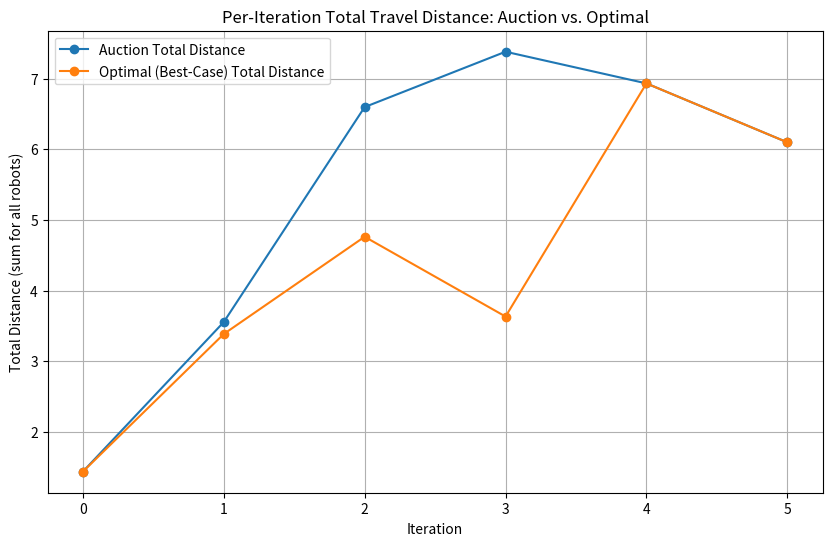
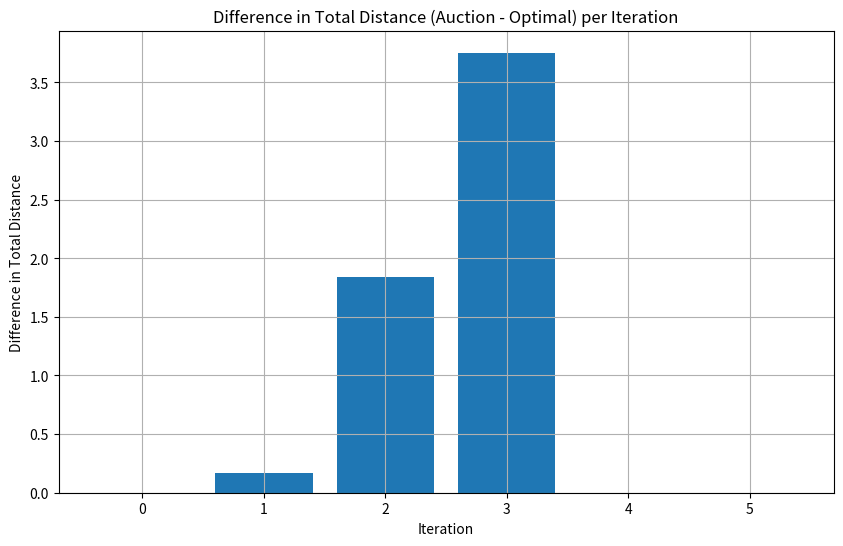

Here is the Python script that generated these plots, in order:
import numpy as np
import pandas as pd
import matplotlib.pyplot as plt
import networkx as nx
from scipy.optimize import linear_sum_assignment

# No communication 
# The probabilities 
# robots with different perspectives
# Robot i has a different probabilities for each node 

# Euclidean distance
def euclidean_distance(p1, p2):
    return np.sqrt((p1[0] - p2[0])**2 + (p1[1] - p2[1])**2)
#create a function that returns a radnom position of m targets
def random_positions(m, area_scale):
    return {i: (np.random.uniform(0, area_scale), np.random.uniform(0, area_scale))
                       for i in range(m)}

# Dynamic auction simulation with optimal comparison at each iteration.
def run_dynamic_auction_with_optimal(n_nodes, n_robots, area_scale, verbose=False):
    # Generate positions for nodes and assign random values to compute probabilities.
    node_positions = {i: (np.random.uniform(0, area_scale), np.random.uniform(0, area_scale))
                      for i in range(n_nodes)}
    node_values = {i: np.random.uniform(0.1, 1.0) for i in range(n_nodes)}
    total_value = sum(node_values.values())
    node_probabilities = {i: node_values[i] / total_value for i in range(n_nodes)}
    
    # Generate starting positions for robots.
    robot_positions = {r: (np.random.uniform(0, area_scale), np.random.uniform(0, area_scale))
                       for r in range(n_robots)}
    
    available_nodes = set(range(n_nodes))
    robot_paths = {r: [] for r in range(n_robots)}
    # Current positions (will be updated as robots move).
    robot_current_positions = robot_positions.copy()
    
    # To record details per iteration.
    comparison_tables = []      # One table per iteration comparing Auction vs Optimal.
    auction_total_per_iter = [] # Sum of auction distances per iteration.
    optimal_total_per_iter = [] # Sum of optimal (best-case) distances per iteration.
    iteration = 0
    
    # Continue until there are no more available nodes
    # (or if there aren’t enough nodes for all robots, we break).
    while available_nodes and len(available_nodes) >= n_robots:
        if verbose:
            print(f"\n--- Iteration {iteration} ---")
        
        # === Compute the Optimal (Best-Case) Assignment for This Iteration ===
        #  The optimal could be determitistic (e.g., Hungarian algorithm) or probabilistic.
        available_nodes_list = list(available_nodes)
        cost_matrix_opt = np.zeros((n_robots, len(available_nodes_list)))
        for r in range(n_robots):
            for j, node in enumerate(available_nodes_list):
                cost_matrix_opt[r, j] = euclidean_distance(robot_current_positions[r], node_positions[node])
        # Using the Hungarian algorithm for the optimal assignment:
        row_ind, col_ind = linear_sum_assignment(cost_matrix_opt)
        optimal_assignments = {}
        for idx, r in enumerate(row_ind):
            node_opt = available_nodes_list[col_ind[idx]]
            distance_opt = cost_matrix_opt[r, col_ind[idx]]
            optimal_assignments[r] = (node_opt, distance_opt)
            if verbose:
                print(f"Optimal for Robot {r}: Node {node_opt} at distance {distance_opt:.2f}")
        
        # === Dynamic Auction Assignment for This Iteration ===
        # Each robot builds its candidate list (node, distance, probability, bid).
        # different optimals. 
        # Here they have communication
        # Full knowledge with probabilities, full knowsledge without probabilities, partial knowledge. 
        # Tk (FK) <= Tk (FP) <= Pk (FP) <= Pk (FK)
        #  FP: Full Probabilities, FK: Full Knowledge, Pk: Partial Knowledge
        # Travek salesman poblem with n nodes and m robots. -> NP hard problem.
        # Travel salesman can be a lower bound 
            # What if the robot doesn't know the location of the other robots?
            # We do not want it to increase indifinitely.
        # The sandwich theorem:
        # Is it true that the optimal is
        # The optimal is just straight to the target 
        # I have the robot that is the closest to the node. min{d_1, d_2, d_3, d_4}
        # The probability of the node over distance + 1 - probability of the node over the new distance + ... 
        robot_candidates = {}
        for r in range(n_robots):
            pos = robot_current_positions[r]
            candidates = []
            for n in available_nodes:
                d = euclidean_distance(pos, node_positions[n])
                # Bid is defined as probability/distance (avoid division by zero)
                bid = node_probabilities[n] / d if d > 0 else float('inf')
                candidates.append((n, d, node_probabilities[n], bid))
            # Sort candidates by descending bid (best bid first).
            candidates.sort(key=lambda x: x[3], reverse=True)
            robot_candidates[r] = candidates
            if verbose:
                df_candidates = pd.DataFrame(candidates, columns=["Node", "Distance", "Probability", "Bid"])
                print(f"\nRobot {r} at {pos}:")
                print(df_candidates)
        
        # Resolve conflicts: each robot should be assigned a unique node.
        assigned = {}
        candidate_index = {r: 0 for r in range(n_robots)}
        unresolved = set(range(n_robots))
        while unresolved:
            proposals = {}
            for r in list(unresolved):
                candidates = robot_candidates[r]
                idx = candidate_index[r]
                if idx < len(candidates):
                    candidate = candidates[idx]  # (node, distance, probability, bid)
                    proposals.setdefault(candidate[0], []).append((r, candidate))
                else:
                    unresolved.remove(r)
            for node, props in proposals.items():
                if len(props) == 1:
                    r, candidate = props[0]
                    assigned[r] = candidate
                    unresolved.remove(r)
                else:
                    # If more than one robot wants the same node, choose the one with highest bid.
                    best_r, best_candidate = max(props, key=lambda x: x[1][3])
                    assigned[best_r] = best_candidate
                    unresolved.remove(best_r)
                    # For the others, move to their next candidate.
                    for r, candidate in props:
                        if r != best_r:
                            candidate_index[r] += 1
            if not proposals:
                break
        
        # Build the comparison table for this iteration.
        iter_table = []
        auction_total = 0
        optimal_total = 0
        for r in range(n_robots):
            if r in assigned:
                node_auction, distance_auction, prob, bid = assigned[r]
                node_opt, distance_opt = optimal_assignments[r]
                iter_table.append({
                    "Robot": r,
                    "Auction Node": node_auction,
                    "Auction Distance": distance_auction,
                    "Optimal Node": node_opt,
                    "Optimal Distance": distance_opt,
                    "Difference": distance_auction - distance_opt
                })
                auction_total += distance_auction
                optimal_total += distance_opt
                # Update the robot's current position and record its path.
                robot_current_positions[r] = node_positions[node_auction]
                robot_paths[r].append(node_auction)
        comparison_tables.append(iter_table)
        auction_total_per_iter.append(auction_total)
        optimal_total_per_iter.append(optimal_total)
        
        # Remove assigned nodes from available_nodes.
        for record in iter_table:
            available_nodes.discard(record["Auction Node"])
        iteration += 1

    return (node_positions, robot_positions, robot_paths, 
            comparison_tables, auction_total_per_iter, optimal_total_per_iter)

# Run the Simulation with Comparison
n_nodes = 12     # Total number of nodes (should be >= n_robots per iteration)
n_robots = 2
area_scale = 10  # Area size (best-case: nodes are close)

# Run our dynamic auction with optimal comparison (verbose=True to see printed details).
(node_positions, robot_positions, robot_paths, 
 comparison_tables, auction_total, optimal_total) = run_dynamic_auction_with_optimal(n_nodes, n_robots, area_scale, verbose=True)

# Print Comparison Tables for Each Iteration
for i, table in enumerate(comparison_tables):
    df = pd.DataFrame(table)
    print(f"\n=== Iteration {i} Comparison Table ===")
    print(df)

# Compute Overall Totals and Ratios
overall_auction = sum(auction_total)
overall_optimal = sum(optimal_total)
print("\n=== Overall Comparison ===")
print(f"Total Auction Distance: {overall_auction:.2f}")
print(f"Total Optimal Distance: {overall_optimal:.2f}")
print(f"Ratio (Auction/Optimal): {overall_auction/overall_optimal:.2f}")

# Plot the Per-Iteration Total Distances
plt.figure(figsize=(10,6))
plt.plot(range(len(auction_total)), auction_total, marker='o', label="Auction Total Distance")
plt.plot(range(len(optimal_total)), optimal_total, marker='o', label="Optimal (Best-Case) Total Distance")
plt.xlabel("Iteration")
plt.ylabel("Total Distance (sum for all robots)")
plt.title("Per-Iteration Total Travel Distance: Auction vs. Optimal")
plt.legend()
plt.grid(True)
plt.show()

# Plot the Difference (Auction - Optimal) per Iteration
diffs = [a - o for a, o in zip(auction_total, optimal_total)]
plt.figure(figsize=(10,6))
plt.bar(range(len(diffs)), diffs)
plt.xlabel("Iteration")
plt.ylabel("Difference in Total Distance")
plt.title("Difference in Total Distance (Auction - Optimal) per Iteration")
plt.grid(True)
plt.show()

print("Dynamic auction vs. optimal comparison simulation executed successfully.")
